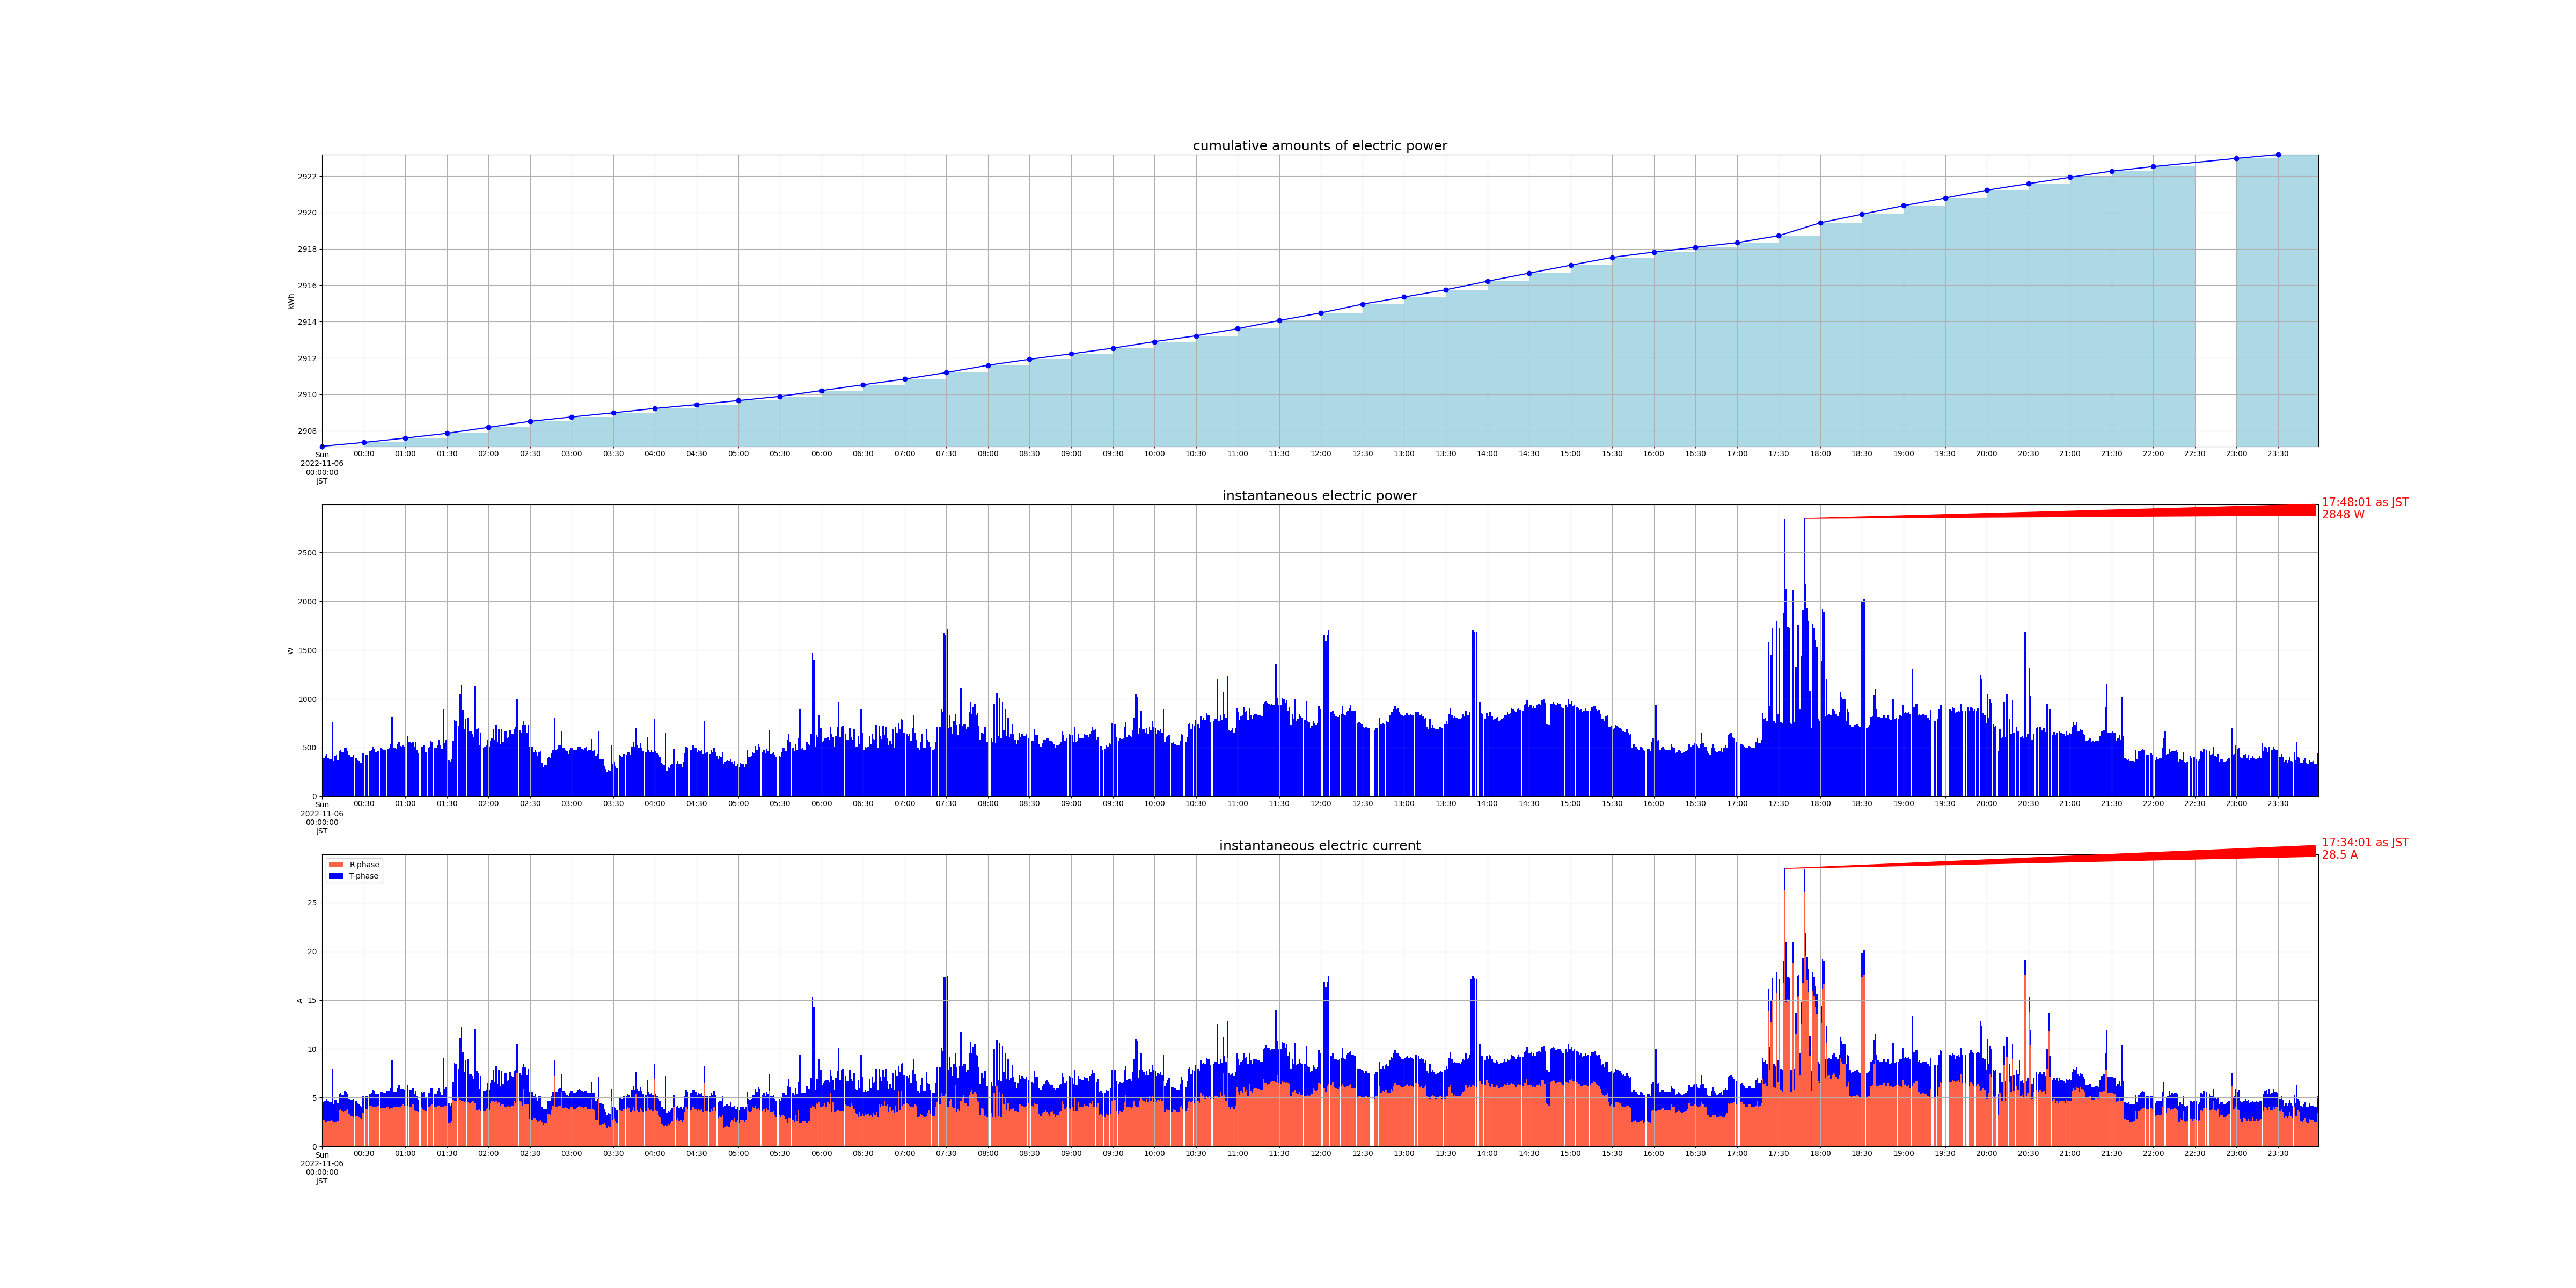

Source data for this figure (header and first rows):
measured_at, sensor_id, cumlative_kwh, instant_watt, instant_ampere_R, instant_ampere_T
2022-11-06 00:00:01+09:00, smartmeter, , 392.0, , 
2022-11-06 00:00:01+09:00, smartmeter, , , 2.7, 1.8
2022-11-06 00:00:00+09:00, smartmeter, 2907, , , 
2022-11-06 00:01:00+09:00, smartmeter, , 396.0, , 
2022-11-06 00:01:00+09:00, smartmeter, , , 2.7, 1.9
2022-11-06 00:02:01+09:00, smartmeter, , 412.0, , 
2022-11-06 00:02:01+09:00, smartmeter, , , 2.5, 2.2
2022-11-06 00:03:01+09:00, smartmeter, , 432.0, , 
2022-11-06 00:03:01+09:00, smartmeter, , , 2.5, 2.4
2022-11-06 00:04:00+09:00, smartmeter, , 388.0, , 
2022-11-06 00:04:00+09:00, smartmeter, , , 2.6, 2.0
2022-11-06 00:05:01+09:00, smartmeter, , 380.0, , 
2022-11-06 00:05:01+09:00, smartmeter, , , 2.6, 1.9
2022-11-06 00:06:00+09:00, smartmeter, , 380.0, , 
2022-11-06 00:06:00+09:00, smartmeter, , , 2.7, 1.8
2022-11-06 00:07:01+09:00, smartmeter, , 760.0, , 
2022-11-06 00:07:01+09:00, smartmeter, , , 2.6, 5.4
2022-11-06 00:08:00+09:00, smartmeter, , 360.0, , 
2022-11-06 00:08:00+09:00, smartmeter, , , 2.5, 1.8
2022-11-06 00:09:01+09:00, smartmeter, , 412.0, , 
2022-11-06 00:09:01+09:00, smartmeter, , , 2.5, 2.3
2022-11-06 00:10:01+09:00, smartmeter, , 420.0, , 
2022-11-06 00:10:01+09:00, smartmeter, , , 2.5, 2.3
2022-11-06 00:11:01+09:00, smartmeter, , 372.0, , 
2022-11-06 00:11:01+09:00, smartmeter, , , 2.6, 1.8
2022-11-06 00:12:00+09:00, smartmeter, , 468.0, , 
2022-11-06 00:12:00+09:00, smartmeter, , , 3.7, 1.7
2022-11-06 00:13:00+09:00, smartmeter, , 472.0, , 
2022-11-06 00:13:00+09:00, smartmeter, , , 3.8, 1.7
2022-11-06 00:14:00+09:00, smartmeter, , 448.0, , 
2022-11-06 00:14:00+09:00, smartmeter, , , 3.6, 1.7
2022-11-06 00:15:01+09:00, smartmeter, , 456.0, , 
2022-11-06 00:15:01+09:00, smartmeter, , , 3.5, 1.8
2022-11-06 00:16:01+09:00, smartmeter, , 496.0, , 
2022-11-06 00:16:01+09:00, smartmeter, , , 3.6, 2.1
2022-11-06 00:17:00+09:00, smartmeter, , 492.0, , 
2022-11-06 00:17:00+09:00, smartmeter, , , 3.7, 1.9
2022-11-06 00:18:01+09:00, smartmeter, , 464.0, , 
2022-11-06 00:18:01+09:00, smartmeter, , , 3.8, 1.6
2022-11-06 00:19:00+09:00, smartmeter, , 424.0, , 
2022-11-06 00:19:00+09:00, smartmeter, , , 3.3, 1.6
2022-11-06 00:20:01+09:00, smartmeter, , 408.0, , 
2022-11-06 00:20:01+09:00, smartmeter, , , 3.1, 1.7
2022-11-06 00:21:00+09:00, smartmeter, , 408.0, , 
2022-11-06 00:21:00+09:00, smartmeter, , , 3.1, 1.7
2022-11-06 00:22:00+09:00, smartmeter, , 428.0, , 
2022-11-06 00:22:00+09:00, smartmeter, , , 3.0, 1.9
2022-11-06 00:24:00+09:00, smartmeter, , 392.0, , 
2022-11-06 00:24:00+09:00, smartmeter, , , 3.1, 1.5
2022-11-06 00:25:01+09:00, smartmeter, , 368.0, , 
2022-11-06 00:25:01+09:00, smartmeter, , , 3.1, 1.3
2022-11-06 00:26:00+09:00, smartmeter, , 364.0, , 
2022-11-06 00:26:00+09:00, smartmeter, , , 3.0, 1.3
2022-11-06 00:27:01+09:00, smartmeter, , 340.0, , 
2022-11-06 00:27:01+09:00, smartmeter, , , 2.9, 1.3
2022-11-06 00:28:01+09:00, smartmeter, , 340.0, , 
2022-11-06 00:28:01+09:00, smartmeter, , , 2.8, 1.3
2022-11-06 00:29:00+09:00, smartmeter, , 444.0, , 
2022-11-06 00:29:00+09:00, smartmeter, , , 3.4, 1.7
2022-11-06 00:30:00+09:00, smartmeter, 2907, , , 
... 2,688 more rows
